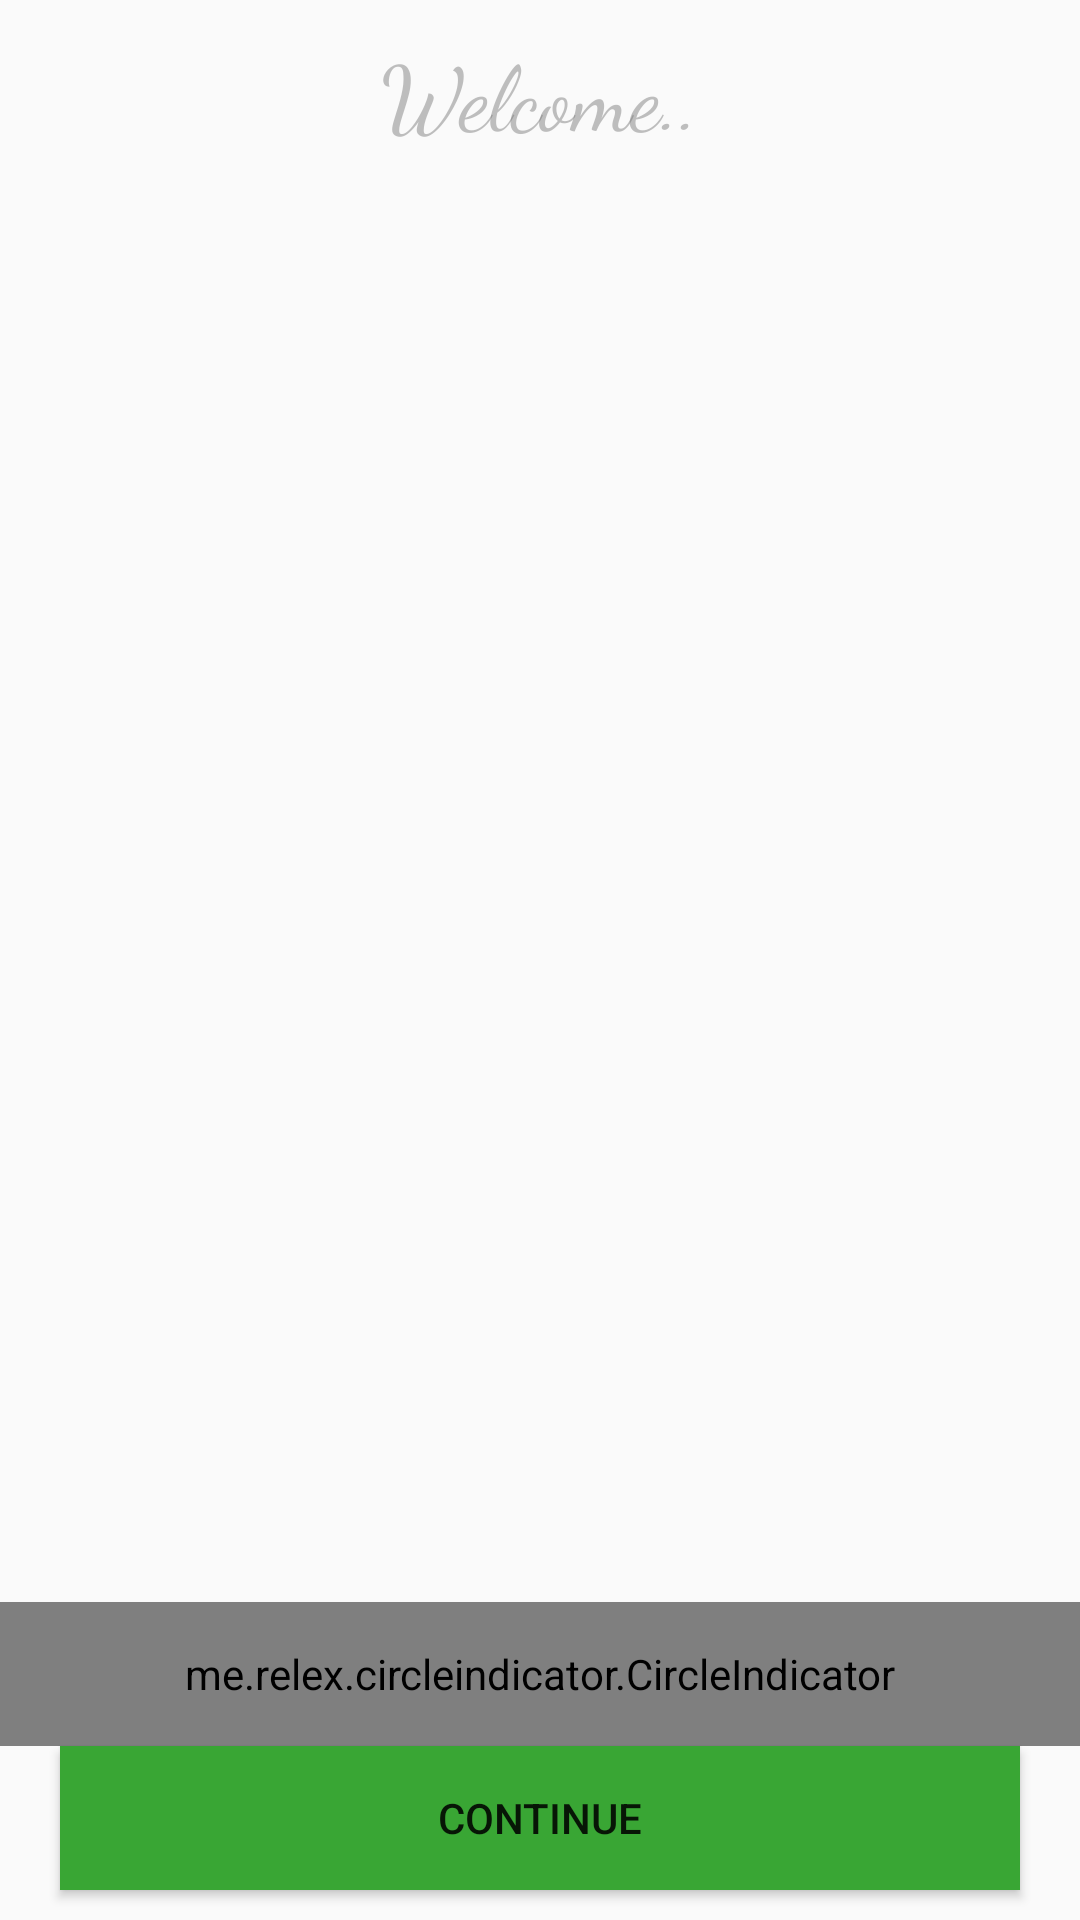

Reconstruct the res/layout file that produces this screen, plus the resources it refers to.
<!-- AndroidManifest.xml: application theme AppTheme -->
<!-- res/layout/activity_walkthrough.xml -->
<?xml version="1.0" encoding="utf-8"?>
<LinearLayout xmlns:android="http://schemas.android.com/apk/res/android"
    xmlns:app="http://schemas.android.com/apk/res-auto"
    android:layout_width="match_parent"
    android:layout_height="match_parent"
    android:orientation="vertical">


    <TextView
        style="@style/Welcome"
        android:layout_width="match_parent"
        android:layout_height="wrap_content"
        android:layout_marginLeft="20dp"
        android:layout_marginRight="20dp"
        android:layout_marginTop="10dp"
        android:gravity="center"
        android:text="Welcome.." />

    <android.support.v4.view.ViewPager xmlns:android="http://schemas.android.com/apk/res/android"
        android:id="@+id/vp_main"
        android:layout_width="match_parent"
        android:layout_height="0dp"
        android:layout_marginBottom="20dp"
        android:layout_marginLeft="20dp"
        android:layout_marginRight="20dp"
        android:layout_marginTop="10dp"
        android:layout_weight="1">


    </android.support.v4.view.ViewPager>

    <me.relex.circleindicator.CircleIndicator
        android:id="@+id/circleIndicator"
        android:layout_width="match_parent"
        android:layout_height="48dp"
        app:ci_drawable="@drawable/circle_indicator" />

    <Button
        android:id="@+id/btn_continue"
        style="@style/ButtonStyle"
        android:layout_width="match_parent"
        android:layout_height="wrap_content"
        android:layout_marginBottom="10dp"
        android:layout_marginLeft="20dp"
        android:layout_marginRight="20dp"
        android:text="Continue" />

</LinearLayout>
<!-- resources referenced by this layout -->
<resources>
  <!-- drawable circle_indicator (drawable) -->
  <shape xmlns:android="http://schemas.android.com/apk/res/android"
      android:shape="oval">
  
      <solid
          android:color="@android:color/black"/>
  
  </shape>
  <style name="ButtonStyle" parent="Base.TextAppearance.AppCompat.Button">
          <item name="android:background">#39a634</item>
      </style>
  <style name="Welcome" parent="AppTheme">
          <item name="android:textColor">#75757575</item>
          <item name="android:textSize">30dp</item>
          <item name="android:fontFamily">cursive</item>
  
      </style>
  <style name="AppTheme" parent="Theme.AppCompat.Light.NoActionBar">
          
          <item name="colorPrimary">@color/colorPrimary</item>
          <item name="colorPrimaryDark">@color/colorPrimaryDark</item>
          <item name="colorAccent">@color/colorAccent</item>
      </style>
  <!-- not gathered from this repository: default colours our renderer supplied (Android Studio template values) -->
  <color name="colorPrimary">#FF6200EE</color>
  <color name="colorPrimaryDark">#FF3700B3</color>
  <color name="colorAccent">#FF03DAC5</color>
</resources>
